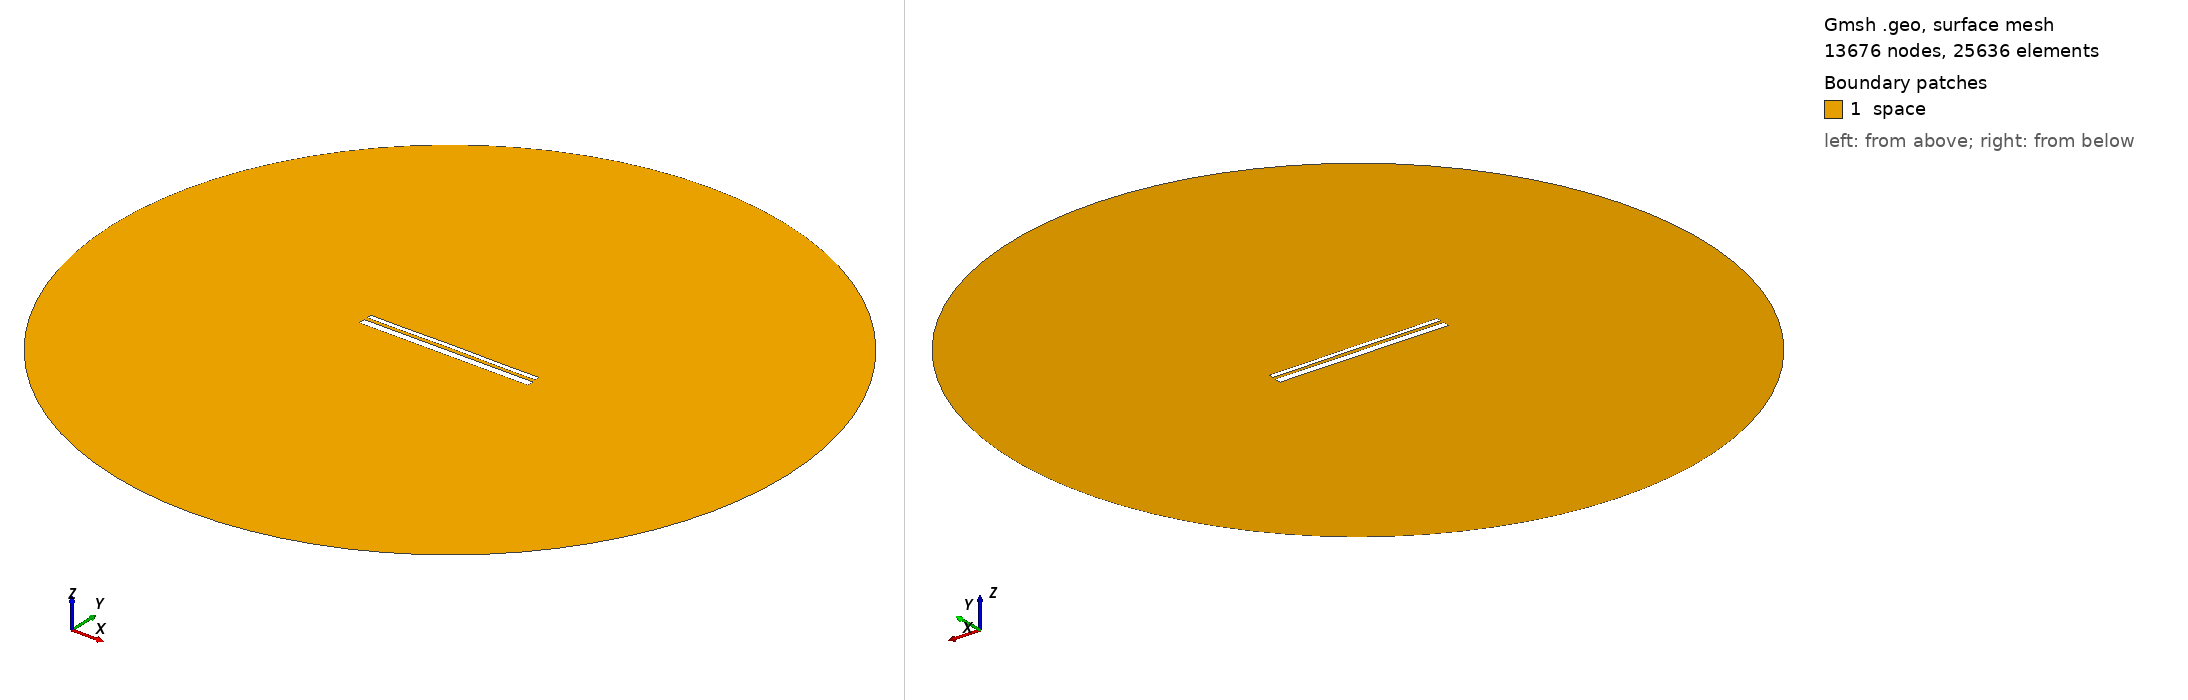

Gmsh geometry script, surface-meshed: 13676 nodes, 25636 surface elements. Boundary patches (legend numbers): 1 space. Left view from above one corner, right view from below the opposite corner. Legend entries are the model's physical surfaces. The drawing asked Gmsh for element sizes between 1% and 20% of the model's largest extent; the script's own settings can give other sizes.

=== 12837.geo (drawn) ===
//---------------------------------------
// Geometry kernel
//---------------------------------------

SetFactory("OpenCASCADE");



//---------------------------------------
// Parameters of the geometry
//---------------------------------------

// Overetch of the upper plate
overetch = 0.5;

// Distance between the plates
distance = 1.5;

// Discretization over the x axis (for the deformation)
nx = 50; 

// Length of the plate
L = 100 - overetch; 

// Number of modes
n = 4; 

// 1st mode coefficient
coeff(1) = 0.0;
beta(1) = 0.596864 * 3.1415926535 / L;

// 2nd mode coefficient
coeff(2) = 0.07499999999999998;
beta(2) = 1.49418 * 3.1415926535 / L;

// 3rd mode coefficient
coeff(3) = 0.0;
beta(3) = 2.50025 * 3.1415926535 / L;

// 4th mode coefficient
coeff(4) = -0.075;
beta(4) = 3.49999 * 3.1415926535 / L;



//---------------------------------------
// Upper plate (deformed rectangle)
//---------------------------------------

// Coordiantes of the upper plate
xmin = -50;
xmax = 50 - overetch;

// Height of the upper plate
yheight = 4 - 2 * overetch;

// Indexes of the points
UpperID[] = {};
LowerID[] = {};
LeftID[] = {};
RightID[] = {};

// Point index
p = 1;

// Horizontal edges
For i In {1:nx}
    x = xmin + (i-1)*(xmax - xmin)/(nx-1);

    y_bottom = distance / 2 + overetch;
    For j In {1:n}
        C = (Cosh(beta(j)*L) + Cos(beta(j)*L)) / (Sinh(beta(j)*L) + Sin(beta(j)*L));
        y_bottom  = y_bottom + coeff(j) * (Cosh(beta(j)*(x+50)) - Cos(beta(j)*(x+50)) - C * (Sinh(beta(j)*(x+50)) - Sin(beta(j)*(x+50))));
    EndFor

    y_top = y_bottom + yheight;

    Point(p) = {x, y_top, 0, 1.0};
    UpperID[i] = p;
    p = p + 1;

    Point(p) = {x, y_bottom, 0, 1.0};
    LowerID[i] = p;
    p = p + 1;
EndFor

// Create point lists
UpperPts[] = {}; LowerPts[] = {};
For i In {1:nx}
  UpperPts[] += {UpperID[i]};
  LowerPts[] += {LowerID[i]};
EndFor

// Build splines
Spline(1) = {UpperPts[]};
Spline(2) = {LowerPts[]};
Line(3) = {LowerPts[nx-1], UpperPts[nx-1]};
Line(4) = {LowerPts[0], UpperPts[0]};

// Build the plane surface
Curve Loop(1) = {2, 3, -1, -4};
Plane Surface(1) = {1};



//---------------------------------------
// Lower plate (rectangle)
//---------------------------------------

// Vertices
Point(1001) = {-50, -1, 0, 1.0};
Point(1002) = { 50, -1, 0, 1.0};
Point(1003) = { 50,  -5, 0, 1.0};
Point(1004) = {-50,  -5, 0, 1.0};

// Edges
Line(5) = {1001, 1002};
Line(6) = {1002, 1003};
Line(7) = {1003, 1004};
Line(8) = {1004, 1001};

// Plane surface
Line Loop(2) = {5, 6, 7, 8};
Plane Surface(2) = {2}; 



//---------------------------------------
// Outer (fictious) boundary
//---------------------------------------

// Points
Point(1005) = {0, 0, 0};       // Center
Point(1006) = {200, 0, 0};     // Start point
Point(1007) = {0, 200, 0};     // 90 degrees
Point(1008) = {-200, 0, 0};    // 180 degrees
Point(1009) = {0, -200, 0};    // 270 degrees

// Circle arcs (each needs start, center, end)
Circle(9) = {1006, 1005, 1007};
Circle(10) = {1007, 1005, 1008};
Circle(11) = {1008, 1005, 1009};
Circle(12) = {1009, 1005, 1006};

// Plane surface for the entire domain
Curve Loop(3) = {9, 10, 11, 12};
Surface(3) = {3};

// Subtract the plates from the whole domain to obtain the actual domain where we want to solve the equations
BooleanDifference{ Surface{3}; Delete; }{ Surface{1}; Surface{2}; Delete; }




//---------------------------------------
// Transfinite Lines/Curves
//---------------------------------------

// Set the number of points on the boundaries
r = 7;

// Plates
Transfinite Curve {1, 2} = 50*r Using Progression 1;
Transfinite Curve {3, 4} = 2*r Using Progression 1;
Transfinite Line {5, 7} = 50*r Using Progression 1;
Transfinite Line {6, 8} = 2*r Using Progression 1;

// Outer boundary
Transfinite Line {9, 10, 11, 12} = 20 Using Progression 1;



//---------------------------------------
// Physical groups
//---------------------------------------                

// Physical curves (boundaries)
Physical Line("force_segment", 10) = {2};
Physical Line("upper_plate", 11) = {1, 3, 4};
Physical Line("lower_plate", 12) = {5, 6, 7, 8};
Physical Line("boundary", 20) = {9, 10, 11, 12};

// Physical Surfaces
Physical Surface("space", 30) = {3};



//---------------------------------------
// 6. Generate the Mesh
//---------------------------------------

// 2D mesh generation
Mesh 2;
